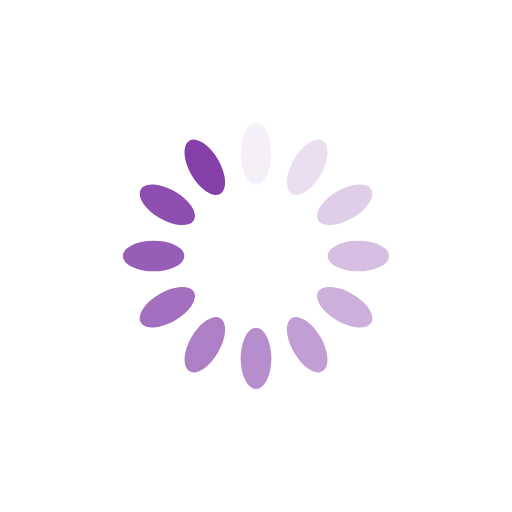
t = 0.00 s
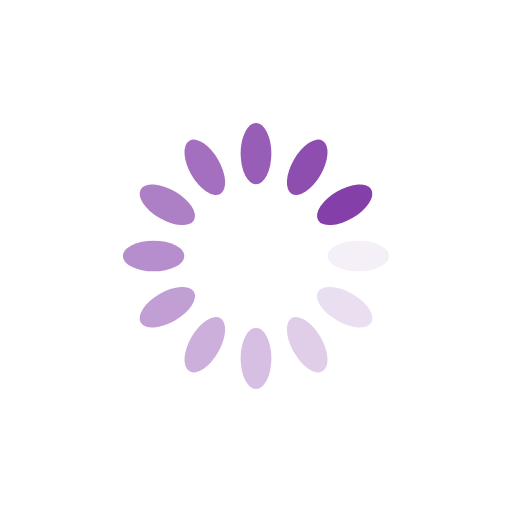
t = 0.25 s
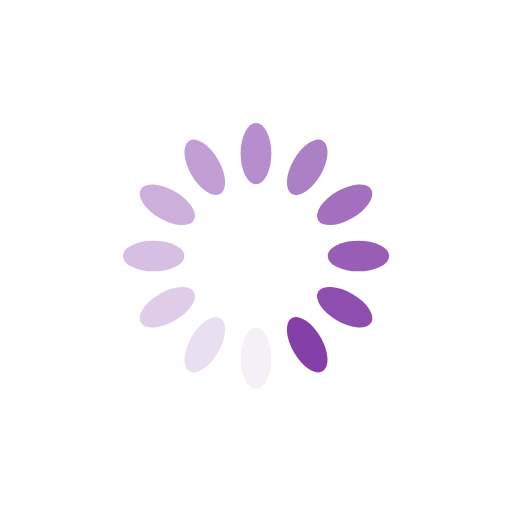
t = 0.50 s
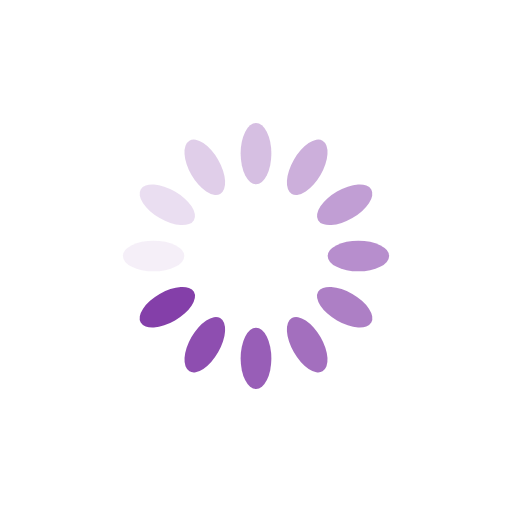
t = 0.75 s

The animated SVG that drew these frames (rendered in a browser with its animation timeline set to each time). Animation: 12 SMIL elements (animate=12); one cycle of 1.00 s, repeats indefinitely.

<?xml version="1.0" encoding="utf-8"?>
<svg xmlns="http://www.w3.org/2000/svg" xmlns:xlink="http://www.w3.org/1999/xlink" style="margin: auto; background: rgba(255, 255, 255, 0); display: block; shape-rendering: auto;" width="200px" height="200px" viewBox="0 0 100 100" preserveAspectRatio="xMidYMid">
<g transform="rotate(0 50 50)">
  <rect x="47" y="24" rx="3" ry="6" width="6" height="12" fill="#843fa9">
    <animate attributeName="opacity" values="1;0" keyTimes="0;1" dur="1s" begin="-0.9166666666666666s" repeatCount="indefinite"></animate>
  </rect>
</g><g transform="rotate(30 50 50)">
  <rect x="47" y="24" rx="3" ry="6" width="6" height="12" fill="#843fa9">
    <animate attributeName="opacity" values="1;0" keyTimes="0;1" dur="1s" begin="-0.8333333333333334s" repeatCount="indefinite"></animate>
  </rect>
</g><g transform="rotate(60 50 50)">
  <rect x="47" y="24" rx="3" ry="6" width="6" height="12" fill="#843fa9">
    <animate attributeName="opacity" values="1;0" keyTimes="0;1" dur="1s" begin="-0.75s" repeatCount="indefinite"></animate>
  </rect>
</g><g transform="rotate(90 50 50)">
  <rect x="47" y="24" rx="3" ry="6" width="6" height="12" fill="#843fa9">
    <animate attributeName="opacity" values="1;0" keyTimes="0;1" dur="1s" begin="-0.6666666666666666s" repeatCount="indefinite"></animate>
  </rect>
</g><g transform="rotate(120 50 50)">
  <rect x="47" y="24" rx="3" ry="6" width="6" height="12" fill="#843fa9">
    <animate attributeName="opacity" values="1;0" keyTimes="0;1" dur="1s" begin="-0.5833333333333334s" repeatCount="indefinite"></animate>
  </rect>
</g><g transform="rotate(150 50 50)">
  <rect x="47" y="24" rx="3" ry="6" width="6" height="12" fill="#843fa9">
    <animate attributeName="opacity" values="1;0" keyTimes="0;1" dur="1s" begin="-0.5s" repeatCount="indefinite"></animate>
  </rect>
</g><g transform="rotate(180 50 50)">
  <rect x="47" y="24" rx="3" ry="6" width="6" height="12" fill="#843fa9">
    <animate attributeName="opacity" values="1;0" keyTimes="0;1" dur="1s" begin="-0.4166666666666667s" repeatCount="indefinite"></animate>
  </rect>
</g><g transform="rotate(210 50 50)">
  <rect x="47" y="24" rx="3" ry="6" width="6" height="12" fill="#843fa9">
    <animate attributeName="opacity" values="1;0" keyTimes="0;1" dur="1s" begin="-0.3333333333333333s" repeatCount="indefinite"></animate>
  </rect>
</g><g transform="rotate(240 50 50)">
  <rect x="47" y="24" rx="3" ry="6" width="6" height="12" fill="#843fa9">
    <animate attributeName="opacity" values="1;0" keyTimes="0;1" dur="1s" begin="-0.25s" repeatCount="indefinite"></animate>
  </rect>
</g><g transform="rotate(270 50 50)">
  <rect x="47" y="24" rx="3" ry="6" width="6" height="12" fill="#843fa9">
    <animate attributeName="opacity" values="1;0" keyTimes="0;1" dur="1s" begin="-0.16666666666666666s" repeatCount="indefinite"></animate>
  </rect>
</g><g transform="rotate(300 50 50)">
  <rect x="47" y="24" rx="3" ry="6" width="6" height="12" fill="#843fa9">
    <animate attributeName="opacity" values="1;0" keyTimes="0;1" dur="1s" begin="-0.08333333333333333s" repeatCount="indefinite"></animate>
  </rect>
</g><g transform="rotate(330 50 50)">
  <rect x="47" y="24" rx="3" ry="6" width="6" height="12" fill="#843fa9">
    <animate attributeName="opacity" values="1;0" keyTimes="0;1" dur="1s" begin="0s" repeatCount="indefinite"></animate>
  </rect>
</g>
<!-- [ldio] generated by https://loading.io/ --></svg>
